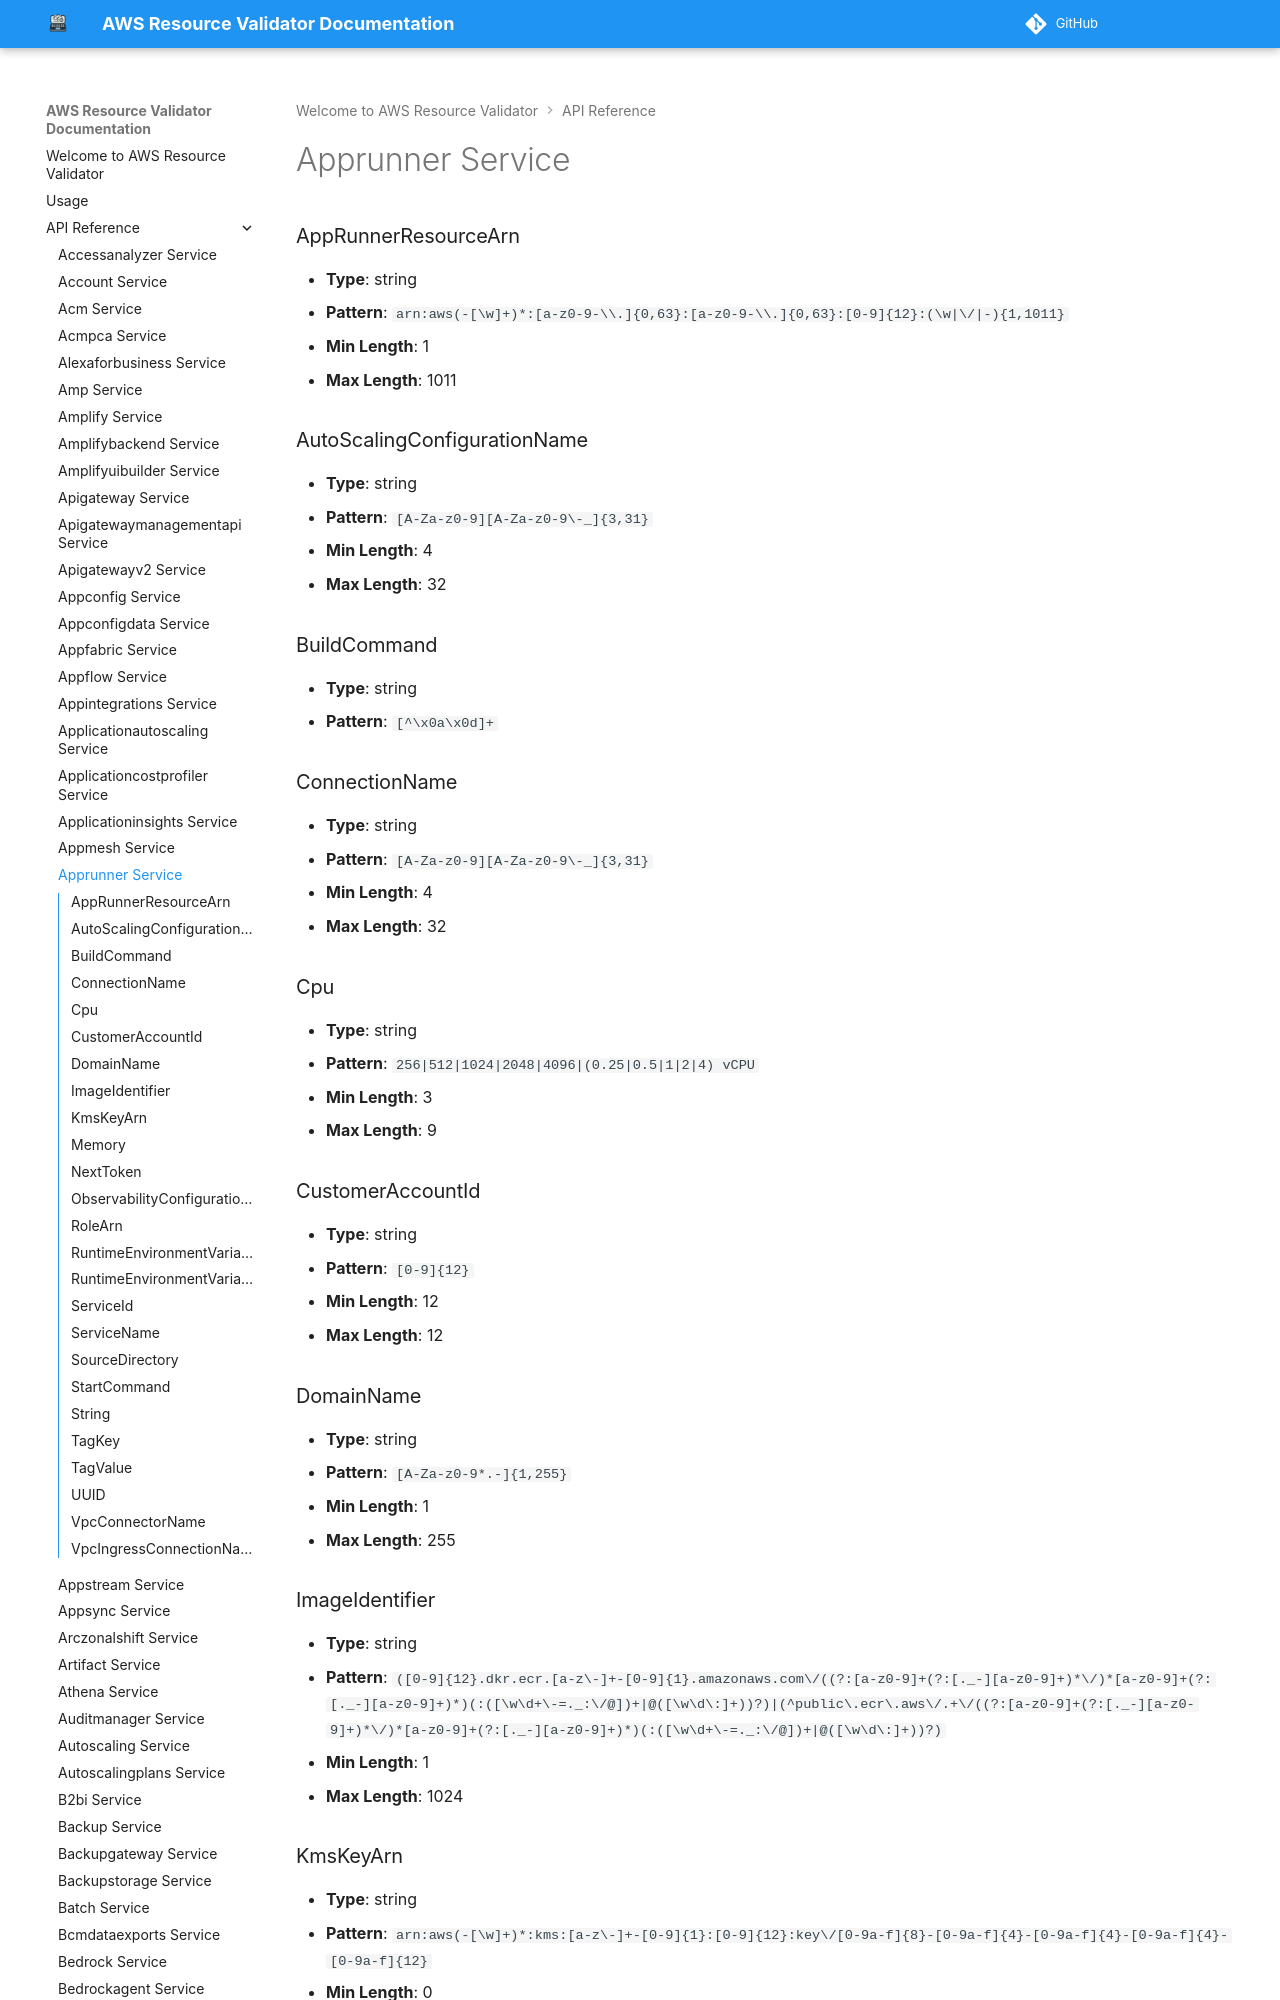

repository: CoreOxide/aws_resource_validator · page: api/apprunner/index.html · generator: mkdocs

# Apprunner Service

### AppRunnerResourceArn
- **Type**: string
- **Pattern**: `arn:aws(-[\w]+)*:[a-z0-9-\\.]{0,63}:[a-z0-9-\\.]{0,63}:[0-9]{12}:(\w|\/|-){1,1011}`
- **Min Length**: 1
- **Max Length**: 1011

### AutoScalingConfigurationName
- **Type**: string
- **Pattern**: `[A-Za-z0-9][A-Za-z0-9\-_]{3,31}`
- **Min Length**: 4
- **Max Length**: 32

### BuildCommand
- **Type**: string
- **Pattern**: `[^\x0a\x0d]+`

### ConnectionName
- **Type**: string
- **Pattern**: `[A-Za-z0-9][A-Za-z0-9\-_]{3,31}`
- **Min Length**: 4
- **Max Length**: 32
